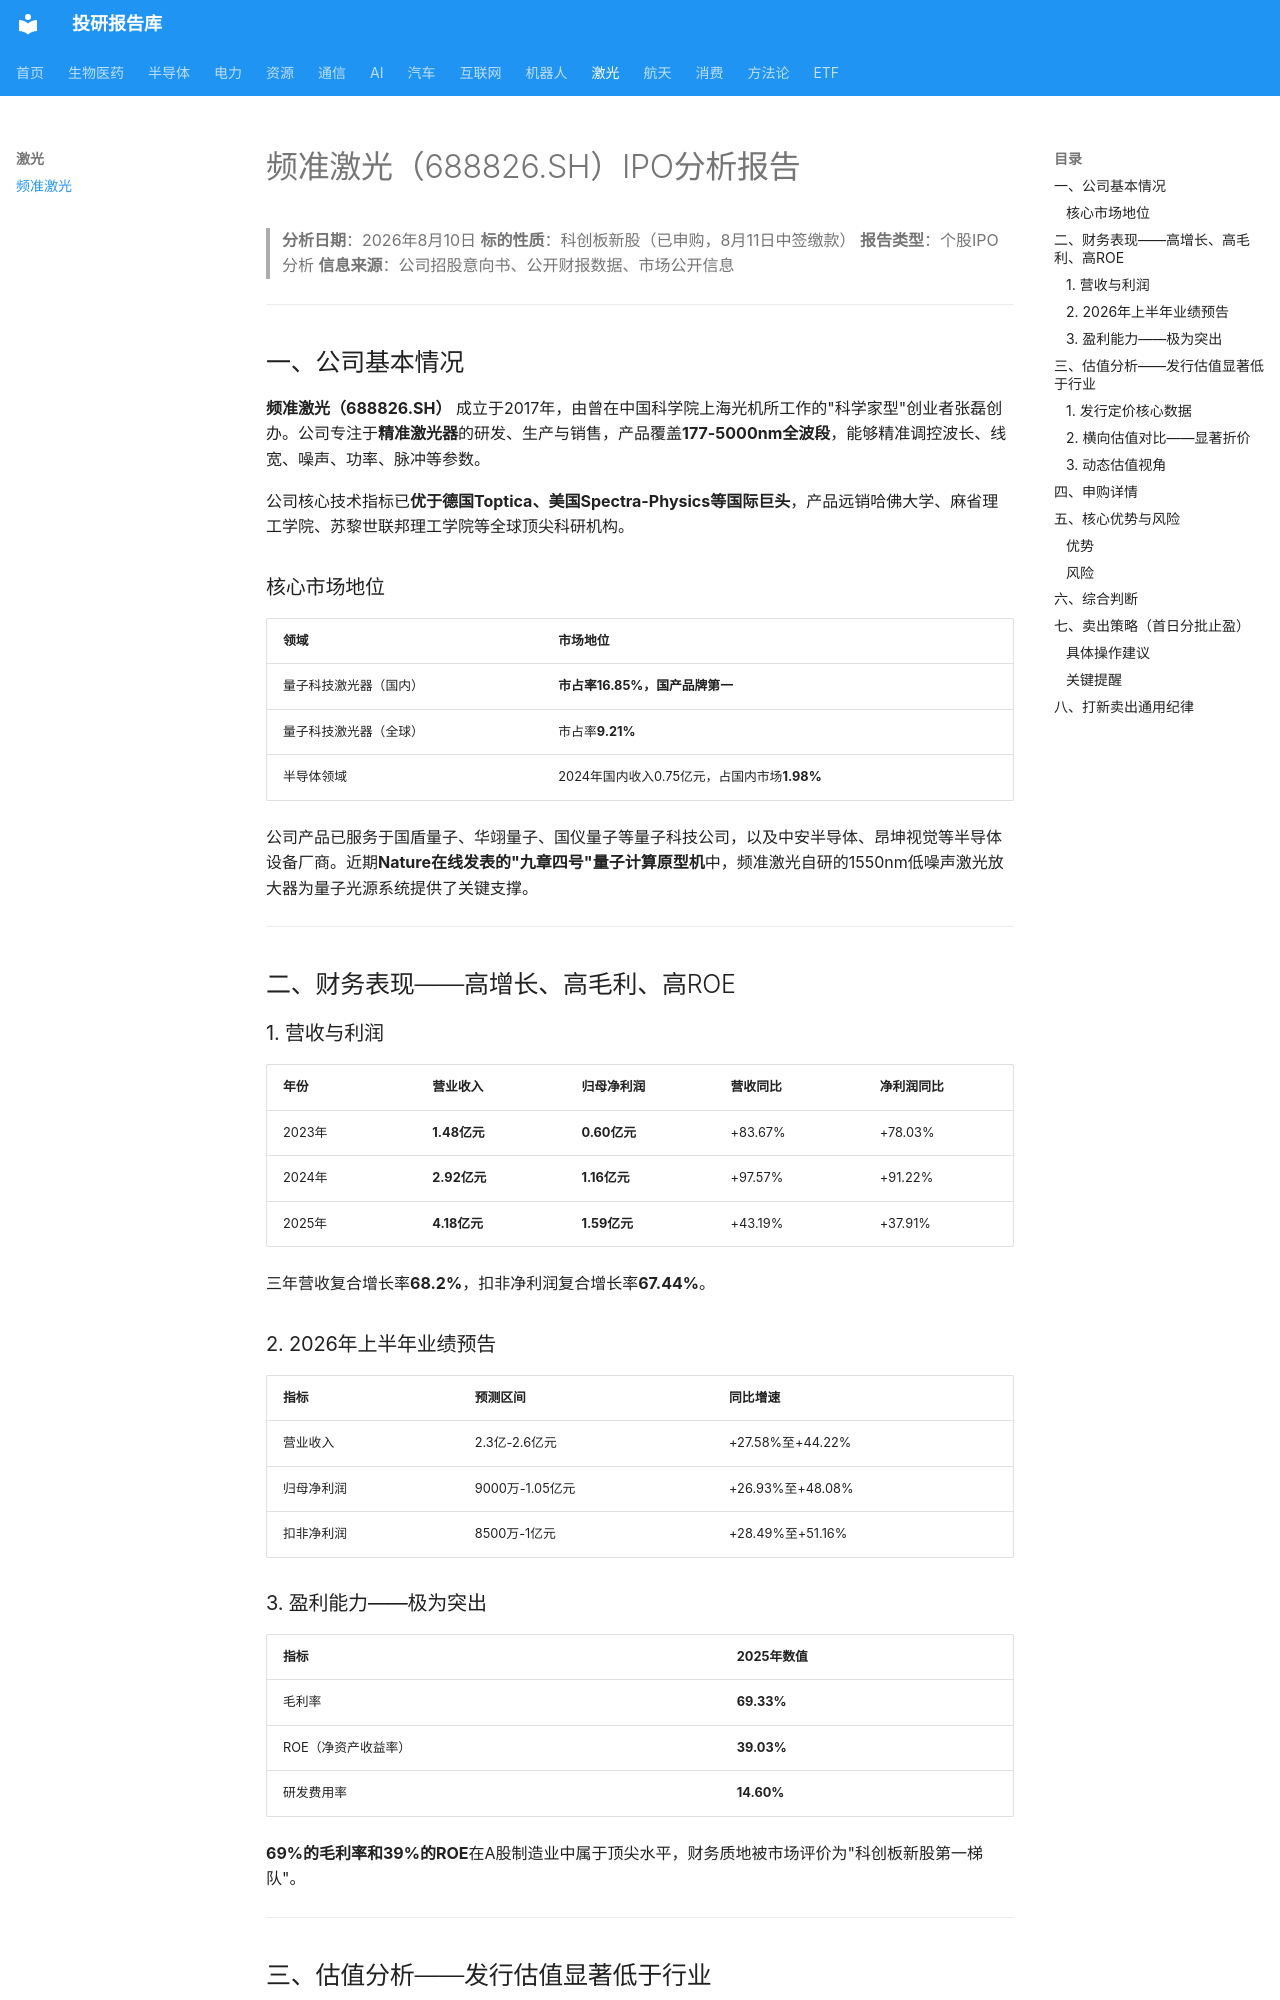

repository: zyxdtk/research · page: sectors/laser/频准激光_202608/index.html · generator: mkdocs

# 频准激光（688826.SH）IPO分析报告

> **分析日期**：2026年8月10日
> **标的性质**：科创板新股（已申购，8月11日中签缴款）
> **报告类型**：个股IPO分析
> **信息来源**：公司招股意向书、公开财报数据、市场公开信息

---

## 一、公司基本情况

**频准激光（688826.SH）** 成立于2017年，由曾在中国科学院上海光机所工作的"科学家型"创业者张磊创办。公司专注于**精准激光器**的研发、生产与销售，产品覆盖**177-5000nm全波段**，能够精准调控波长、线宽、噪声、功率、脉冲等参数。

公司核心技术指标已**优于德国Toptica、美国Spectra-Physics等国际巨头**，产品远销哈佛大学、麻省理工学院、苏黎世联邦理工学院等全球顶尖科研机构。

### 核心市场地位

| 领域 | 市场地位 |
|------|---------|
| 量子科技激光器（国内） | **市占率16.85%，国产品牌第一** |
| 量子科技激光器（全球） | 市占率**9.21%** |
| 半导体领域 | 2024年国内收入0.75亿元，占国内市场**1.98%** |

公司产品已服务于国盾量子、华翊量子、国仪量子等量子科技公司，以及中安半导体、昂坤视觉等半导体设备厂商。近期**Nature在线发表的"九章四号"量子计算原型机**中，频准激光自研的1550nm低噪声激光放大器为量子光源系统提供了关键支撑。

---

## 二、财务表现——高增长、高毛利、高ROE

### 1. 营收与利润

| 年份 | 营业收入 | 归母净利润 | 营收同比 | 净利润同比 |
|------|---------|-----------|---------|-----------|
| 2023年 | **1.48亿元** | **0.60亿元** | +83.67% | +78.03% |
| 2024年 | **2.92亿元** | **1.16亿元** | +97.57% | +91.22% |
| 2025年 | **4.18亿元** | **1.59亿元** | +43.19% | +37.91% |

三年营收复合增长率**68.2%**，扣非净利润复合增长率**67.44%**。

### 2. 2026年上半年业绩预告

| 指标 | 预测区间 | 同比增速 |
|------|---------|---------|
| 营业收入 | 2.3亿-2.6亿元 | +27.58%至+44.22% |
| 归母净利润 | 9000万-1.05亿元 | +26.93%至+48.08% |
| 扣非净利润 | 8500万-1亿元 | +28.49%至+51.16% |

### 3. 盈利能力——极为突出

| 指标 | 2025年数值 |
|------|----------|
| 毛利率 | **69.33%** |
| ROE（净资产收益率） | **39.03%** |
| 研发费用率 | **14.60%** |

**69%的毛利率和39%的ROE**在A股制造业中属于顶尖水平，财务质地被市场评价为"科创板新股第一梯队"。

---

## 三、估值分析——发行估值显著低于行业
